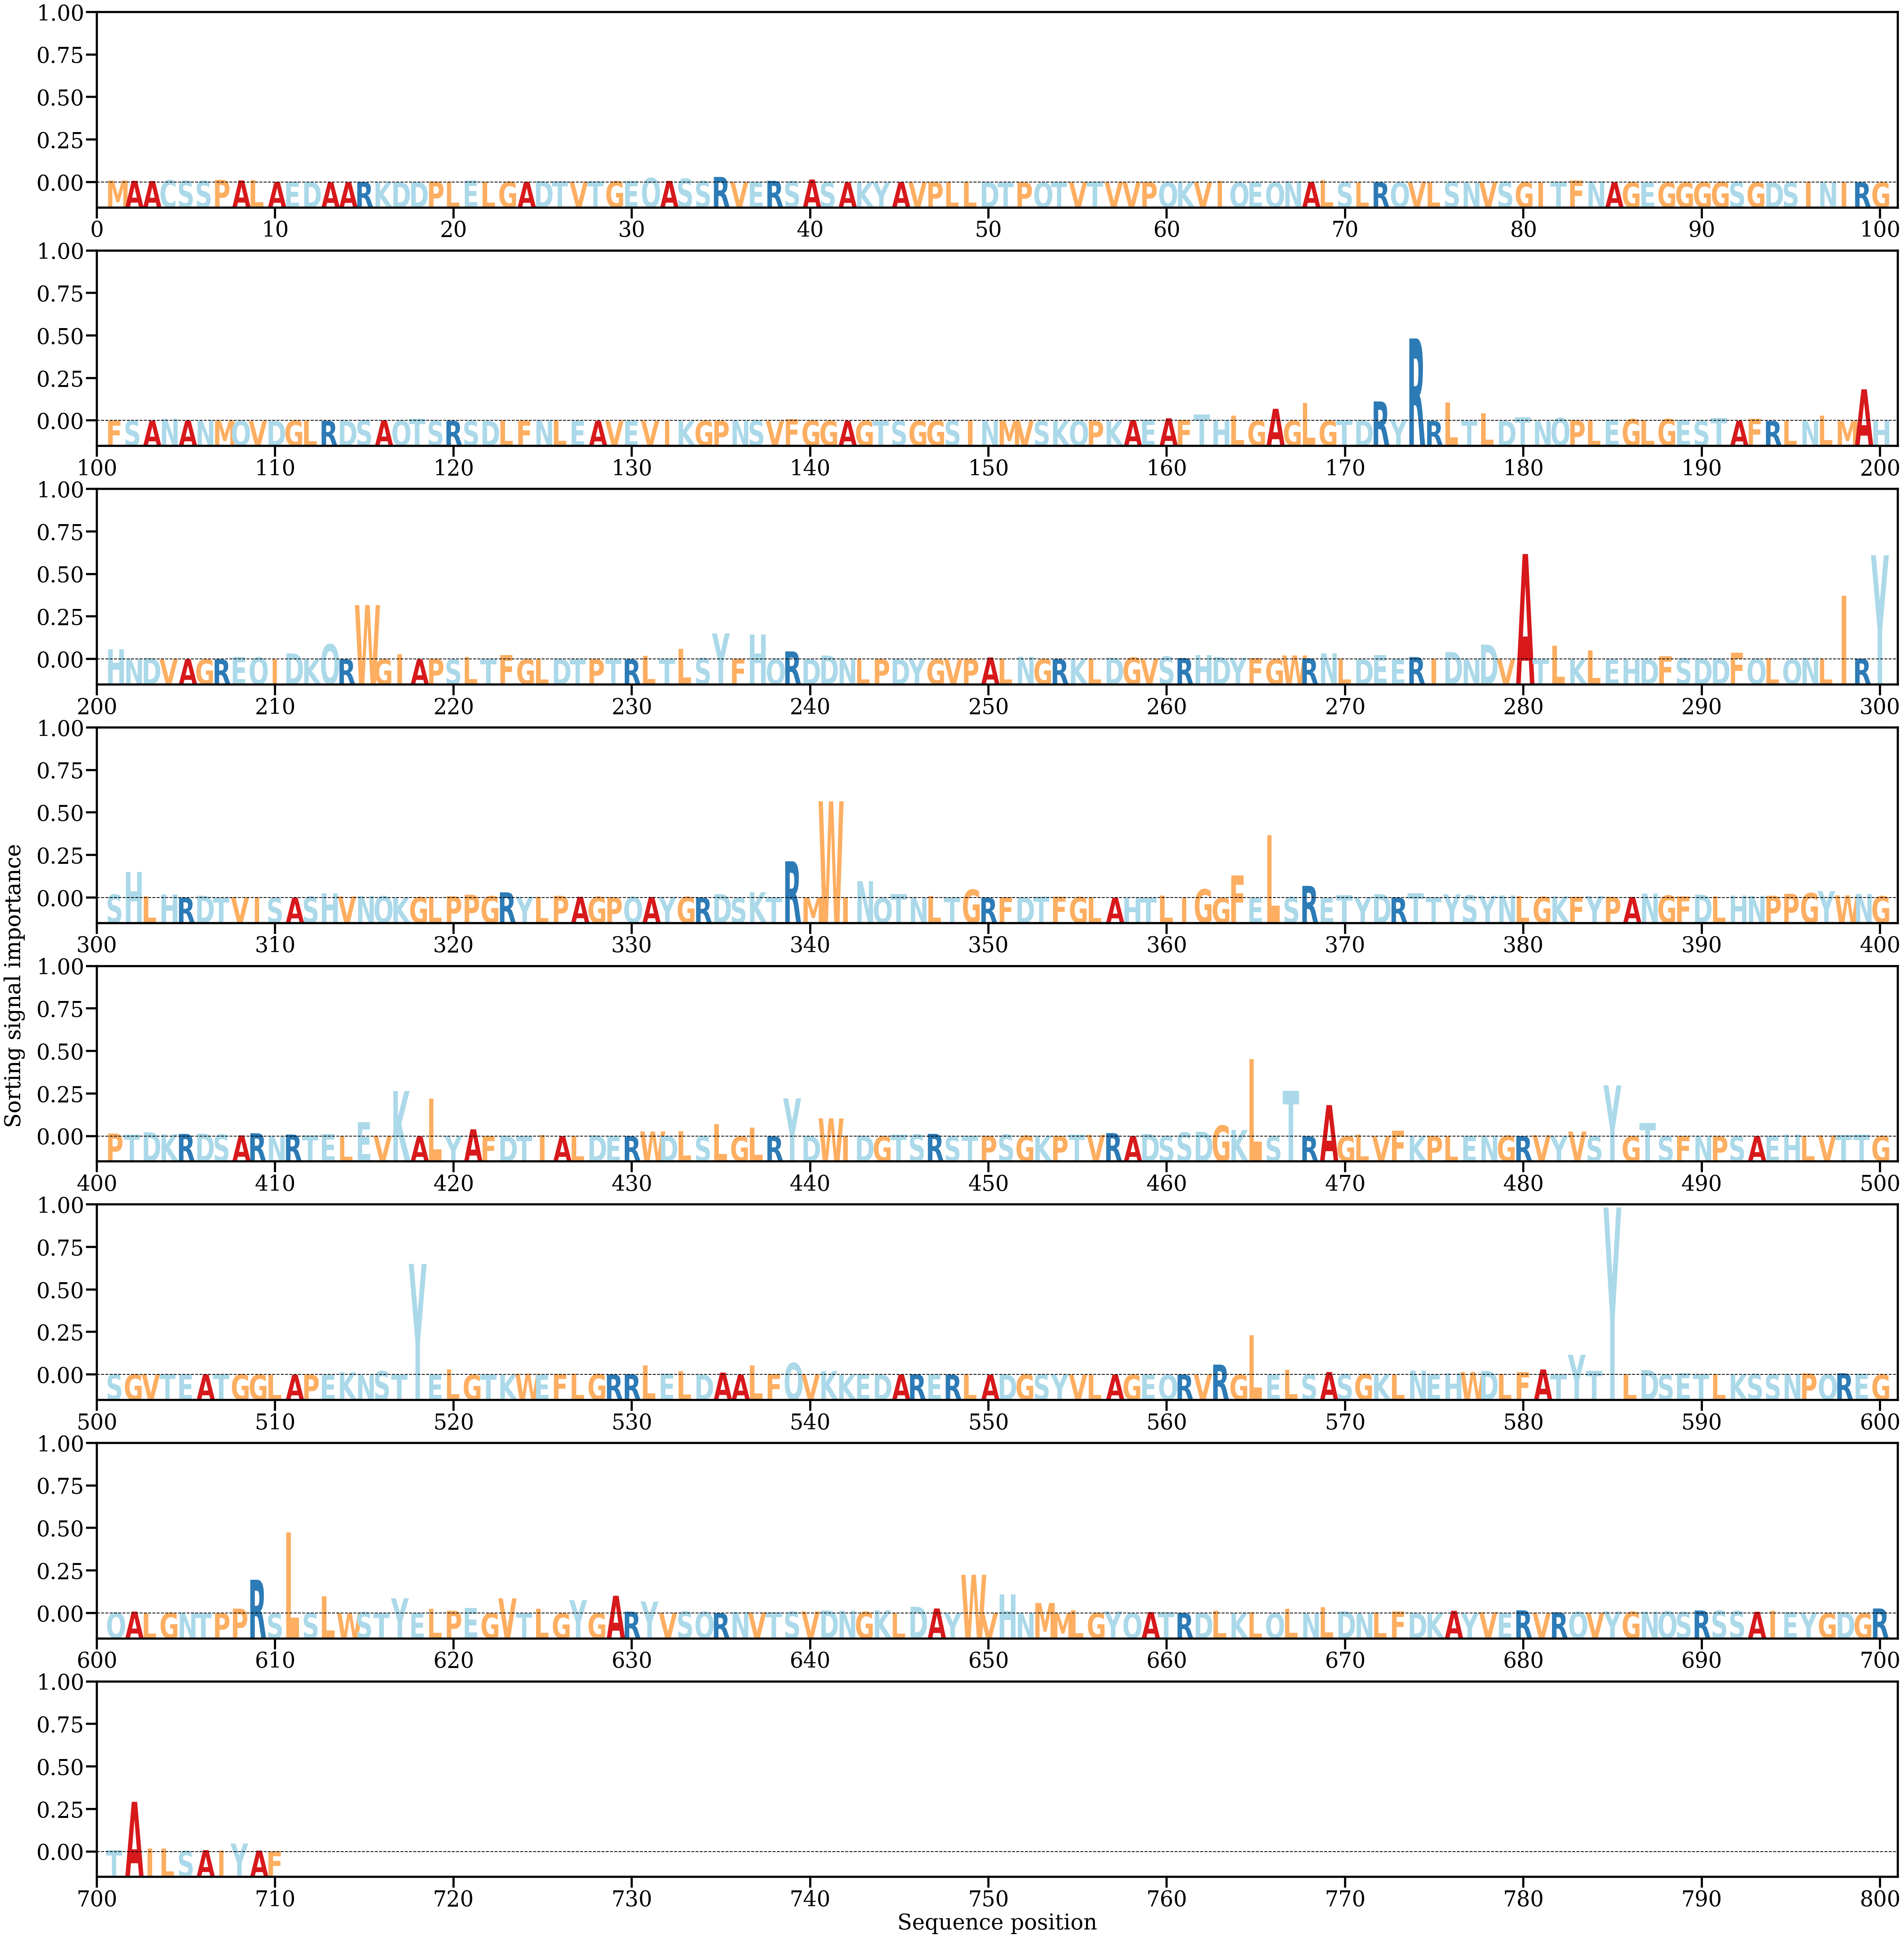

The table this chart was drawn from, first rows:
AA, Alpha
M, [0.00065481]
A, [0.0005742]
A, [0.00047678]
C, [0.00078496]
S, [0.00059012]
S, [0.00053833]
P, [0.00090271]
A, [0.00069196]
L, [0.0007905]
A, [0.00018957]
E, [0.00021215]
D, [0.00016526]
A, [5.8160524e-05]
A, [8.6332904e-05]
R, [0.00014894]
K, [0.00010223]
D, [0.00010545]
D, [8.335847e-05]
P, [0.00029209]
L, [0.00031721]
E, [0.00060051]
L, [0.00019935]
G, [0.00023984]
A, [0.00021351]
D, [0.00046251]
T, [0.00037655]
V, [0.00015226]
T, [0.00036365]
G, [0.00041132]
E, [0.00046164]
Q, [0.00157467]
A, [0.00052752]
S, [0.00132324]
S, [0.00051317]
R, [0.00193114]
V, [0.00022402]
E, [0.00012923]
R, [0.00054325]
S, [0.00044865]
A, [0.00102201]
S, [0.00015422]
A, [6.213873e-05]
K, [2.6359345e-05]
Y, [2.2182858e-05]
A, [0.00010381]
V, [7.589374e-05]
P, [0.0001277]
L, [5.8543425e-05]
L, [4.738577e-05]
D, [0.00012058]
T, [1.7229127e-05]
P, [3.341384e-05]
Q, [2.0116573e-05]
T, [0.00011576]
V, [6.409576e-05]
T, [0.00026979]
V, [7.6059136e-05]
V, [2.9312781e-05]
P, [0.00016556]
Q, [0.00014055]
... 650 more rows
